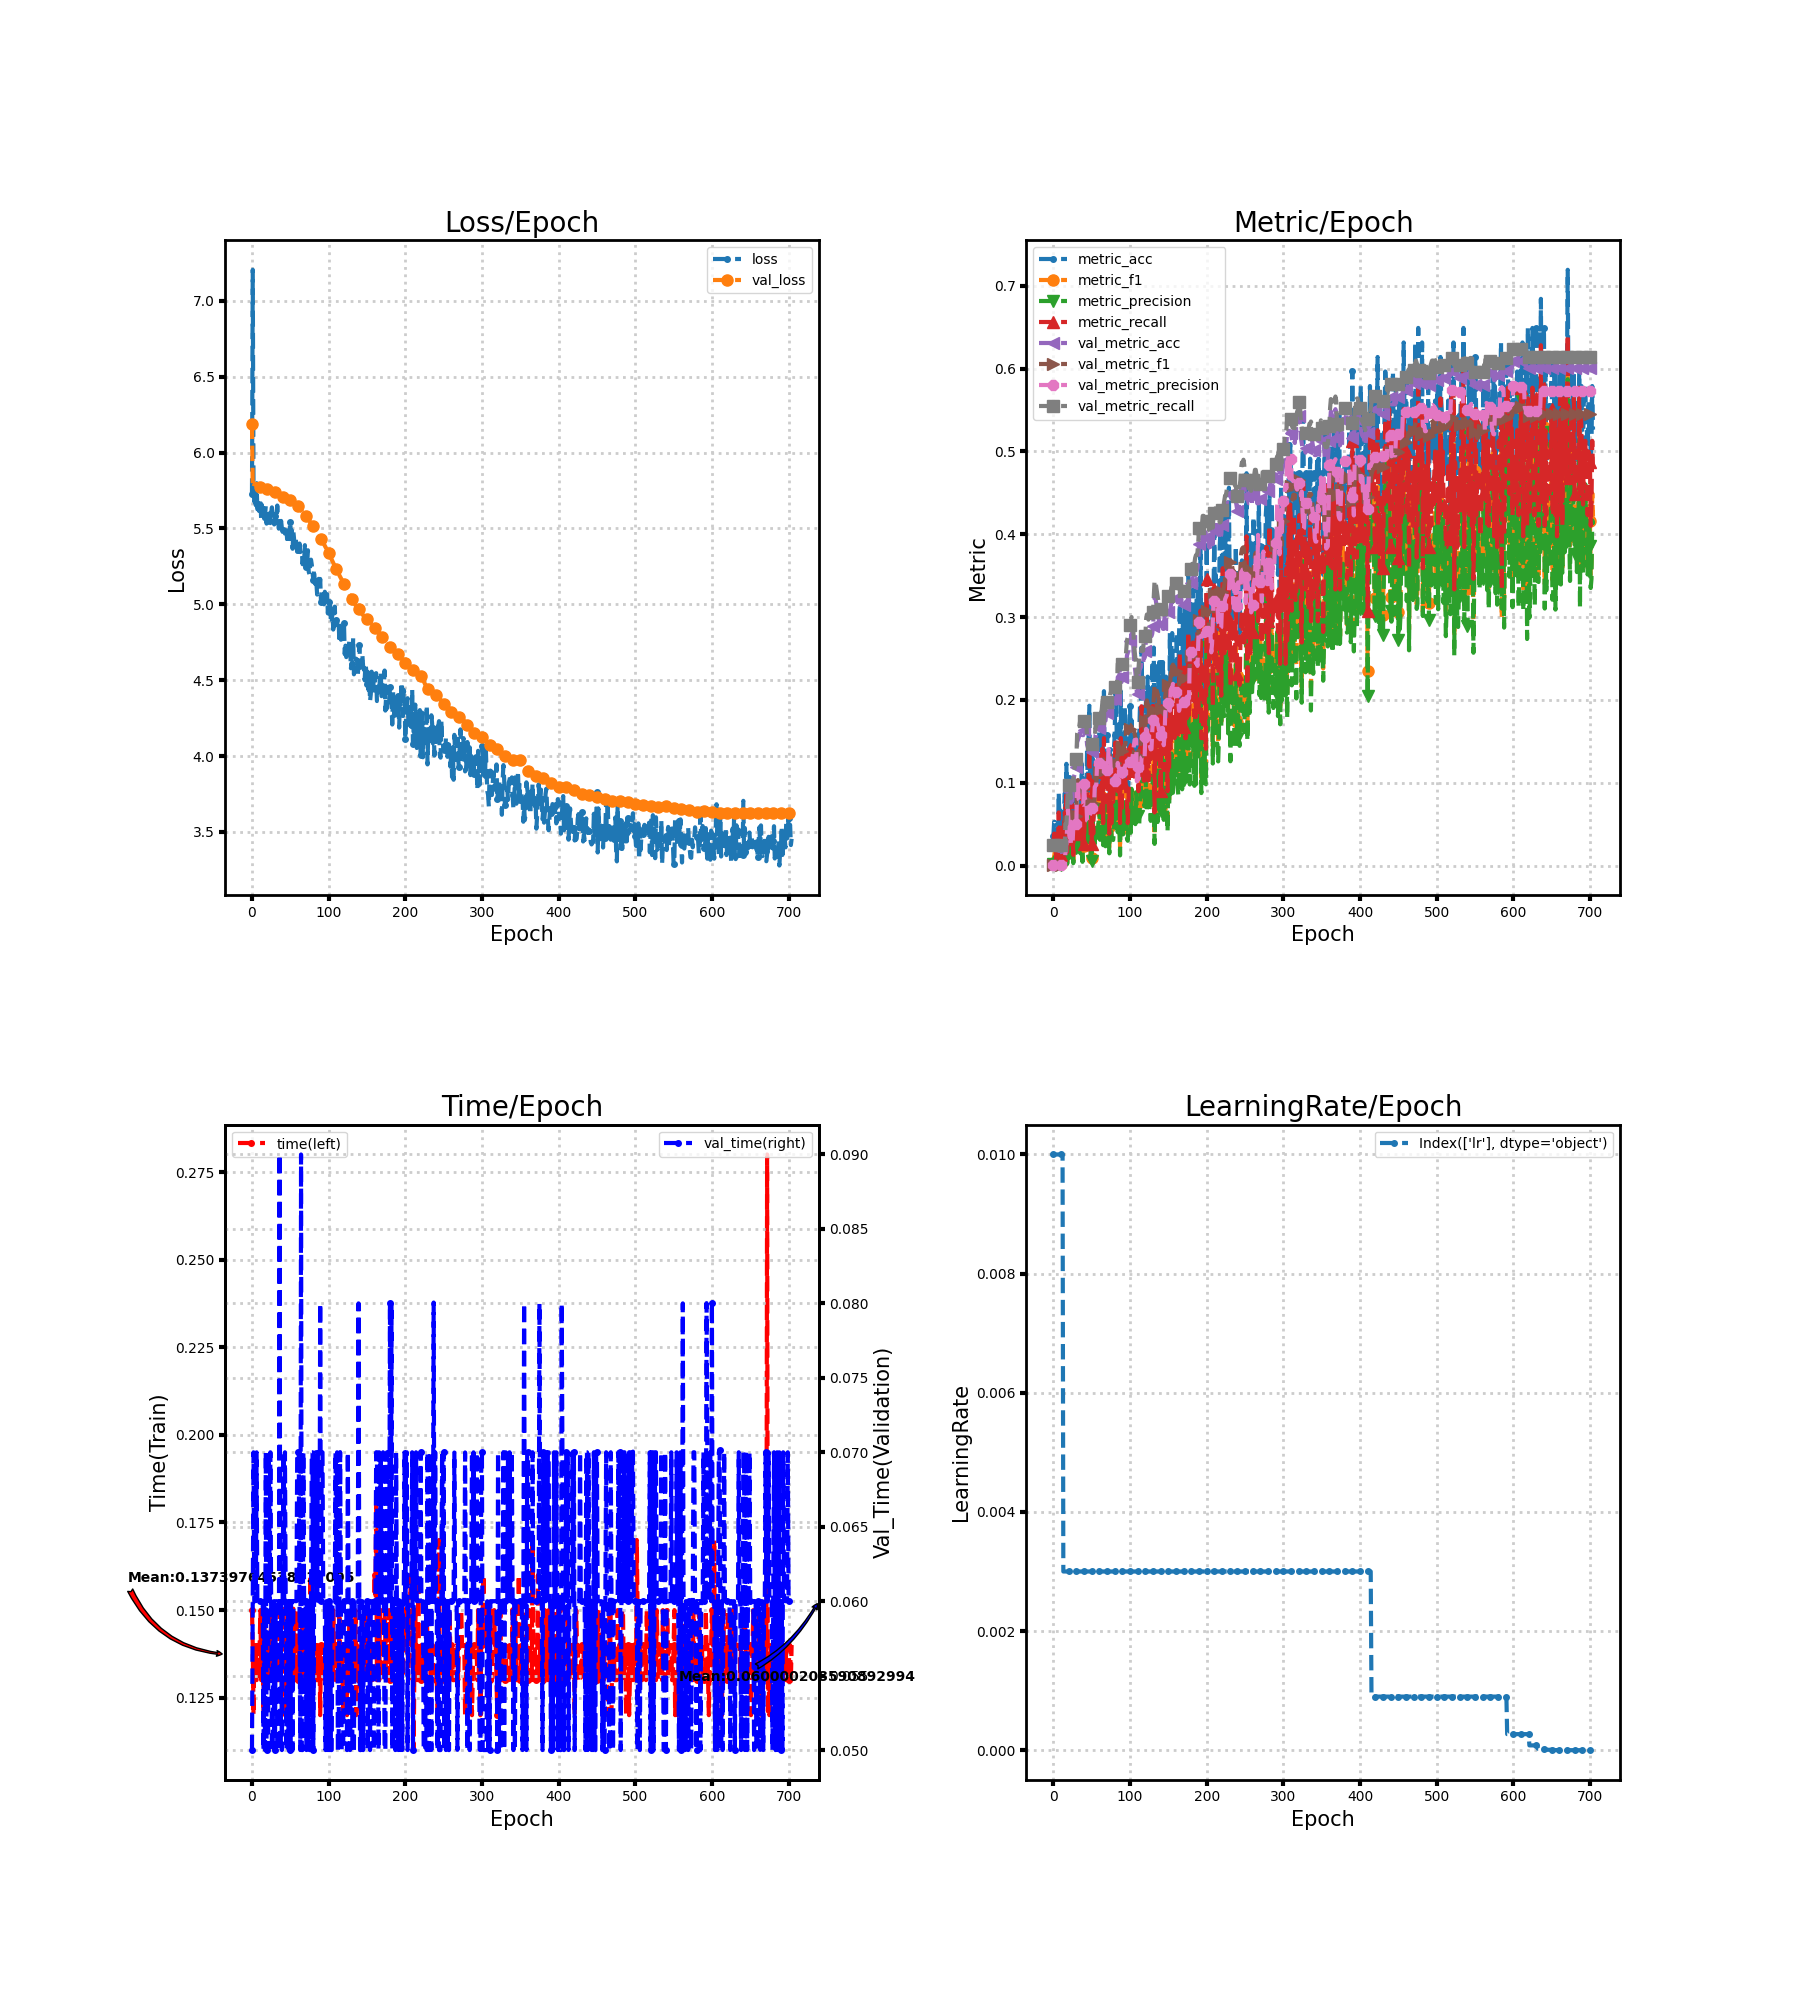

The table this chart was drawn from, first rows:
loss, metric_acc, metric_f1, metric_precision, metric_recall, time, lr, val_loss, val_metric_acc, val_metric_f1, val_metric_precision, val_metric_recall, val_time
5.729, 0.03509, 0.00293, 0.001554, 0.02564, 0.15, 0.01, 6.191, 0.02332, 0.00114, 0.0005831, 0.025, 0.05
7.204, 0.05263, 0.0111, 0.00668, 0.03846, 0.14, 0.01, 5.768, 0.02332, 0.00114, 0.0005831, 0.025, 0.06
5.764, 0.05263, 0.01638, 0.0105, 0.03846, 0.12, 0.01, 5.77, 0.02332, 0.00114, 0.0005831, 0.025, 0.07
5.677, 0.03509, 0.003799, 0.002051, 0.02564, 0.14, 0.01, 5.787, 0.02332, 0.00114, 0.0005831, 0.025, 0.06
5.728, 0.0, 0.0, 0.0, 0.0, 0.13, 0.01, 5.794, 0.02332, 0.00114, 0.0005831, 0.025, 0.06
5.653, 0.01754, 0.002331, 0.001282, 0.01282, 0.14, 0.01, 5.794, 0.02332, 0.00119, 0.0006098, 0.025, 0.06
5.798, 0.03509, 0.02735, 0.03419, 0.02564, 0.13, 0.01, 5.785, 0.02332, 0.00114, 0.0005831, 0.025, 0.07
5.627, 0.08772, 0.0317, 0.02454, 0.0641, 0.14, 0.01, 5.778, 0.02332, 0.002632, 0.001389, 0.025, 0.06
5.663, 0.05263, 0.01915, 0.01394, 0.03846, 0.13, 0.01, 5.773, 0.02332, 0.00114, 0.0005831, 0.025, 0.06
5.616, 0.07018, 0.01926, 0.01201, 0.05128, 0.13, 0.01, 5.772, 0.02332, 0.00114, 0.0005831, 0.025, 0.06
5.655, 0.01754, 0.001768, 0.0009497, 0.01282, 0.14, 0.01, 5.77, 0.02332, 0.001194, 0.0006116, 0.025, 0.06
5.697, 0.0, 0.0, 0.0, 0.0, 0.15, 0.01, 5.768, 0.01749, 0.001629, 0.0008534, 0.01875, 0.06
5.554, 0.05263, 0.02493, 0.02076, 0.03846, 0.13, 0.01, 5.768, 0.01166, 0.0007491, 0.0003861, 0.0125, 0.05999
5.651, 0.01754, 0.004274, 0.002564, 0.01282, 0.13, 0.003, 5.767, 0.02041, 0.001186, 0.0006098, 0.02187, 0.06
5.597, 0.07018, 0.02137, 0.01506, 0.05128, 0.14, 0.003, 5.766, 0.02332, 0.001282, 0.0006579, 0.025, 0.06
5.6, 0.08772, 0.04034, 0.04202, 0.0641, 0.12, 0.003, 5.764, 0.02332, 0.001254, 0.0006431, 0.025, 0.05
5.564, 0.01754, 0.01026, 0.008547, 0.01282, 0.15, 0.003, 5.763, 0.04665, 0.0262, 0.02562, 0.05, 0.06
5.584, 0.1228, 0.05448, 0.04387, 0.08974, 0.14, 0.003, 5.762, 0.04665, 0.02619, 0.02561, 0.05, 0.05
5.649, 0.01754, 0.003205, 0.001832, 0.01282, 0.13, 0.003, 5.76, 0.06122, 0.04407, 0.04645, 0.06563, 0.07
5.532, 0.08772, 0.03983, 0.04072, 0.0641, 0.14, 0.003, 5.759, 0.08746, 0.06767, 0.06731, 0.09375, 0.05
5.548, 0.1053, 0.03931, 0.02985, 0.07692, 0.13, 0.003, 5.758, 0.09038, 0.05265, 0.04834, 0.09688, 0.05
5.546, 0.05263, 0.01538, 0.009615, 0.03846, 0.14, 0.003, 5.757, 0.08746, 0.04306, 0.03434, 0.09375, 0.05
5.592, 0.05263, 0.02821, 0.02457, 0.03846, 0.13, 0.003, 5.757, 0.08455, 0.04361, 0.03562, 0.09062, 0.07
5.6, 0.03509, 0.01282, 0.009972, 0.02564, 0.14, 0.003, 5.756, 0.0758, 0.03413, 0.02693, 0.08125, 0.06
5.535, 0.08772, 0.04331, 0.03761, 0.0641, 0.14, 0.003, 5.754, 0.07872, 0.03507, 0.02728, 0.08438, 0.07
5.604, 0.05263, 0.02991, 0.03419, 0.03846, 0.15, 0.003, 5.753, 0.07872, 0.03391, 0.02554, 0.08438, 0.06
5.639, 0.01754, 0.004662, 0.002849, 0.01282, 0.13, 0.003, 5.751, 0.09913, 0.04851, 0.04682, 0.1062, 0.05
5.591, 0.08772, 0.03083, 0.02137, 0.0641, 0.13, 0.003, 5.749, 0.1079, 0.05612, 0.04826, 0.1156, 0.05
5.595, 0.07018, 0.02603, 0.01862, 0.05128, 0.14, 0.003, 5.747, 0.1108, 0.05841, 0.04925, 0.1187, 0.06
5.526, 0.07018, 0.0381, 0.04129, 0.05128, 0.15, 0.003, 5.744, 0.1195, 0.06067, 0.05047, 0.1281, 0.05
5.585, 0.05263, 0.02584, 0.02161, 0.03846, 0.14, 0.003, 5.741, 0.1195, 0.06031, 0.05028, 0.1281, 0.05
5.553, 0.07018, 0.03675, 0.03098, 0.05128, 0.14, 0.003, 5.739, 0.1487, 0.1011, 0.1029, 0.1594, 0.06
5.556, 0.07018, 0.03333, 0.02778, 0.05128, 0.14, 0.003, 5.735, 0.1516, 0.1033, 0.09924, 0.1625, 0.06
5.651, 0.05263, 0.01852, 0.01264, 0.03846, 0.13, 0.003, 5.731, 0.1545, 0.09307, 0.07992, 0.1656, 0.05
5.558, 0.07018, 0.02137, 0.01355, 0.05128, 0.13, 0.003, 5.727, 0.1574, 0.09178, 0.07858, 0.1688, 0.05
5.499, 0.1053, 0.05732, 0.05219, 0.07692, 0.13, 0.003, 5.724, 0.1633, 0.09172, 0.07826, 0.175, 0.05
5.538, 0.07018, 0.04579, 0.05, 0.05128, 0.15, 0.003, 5.721, 0.1603, 0.08876, 0.07585, 0.1719, 0.09
5.512, 0.1228, 0.05726, 0.04679, 0.08974, 0.13, 0.003, 5.718, 0.1603, 0.08764, 0.07471, 0.1719, 0.05
5.55, 0.03509, 0.007608, 0.004468, 0.02564, 0.13, 0.003, 5.715, 0.1574, 0.08544, 0.074, 0.1688, 0.06
5.502, 0.1053, 0.04689, 0.03761, 0.07692, 0.15, 0.003, 5.712, 0.1574, 0.08485, 0.07332, 0.1688, 0.05
5.487, 0.03509, 0.0235, 0.02991, 0.02564, 0.15, 0.003, 5.709, 0.1633, 0.09537, 0.09868, 0.175, 0.06
5.465, 0.08772, 0.04509, 0.03816, 0.0641, 0.14, 0.003, 5.707, 0.1662, 0.0943, 0.08134, 0.1781, 0.07
5.475, 0.08772, 0.04921, 0.04145, 0.0641, 0.13, 0.003, 5.704, 0.1633, 0.09235, 0.07883, 0.175, 0.06
5.451, 0.08772, 0.03632, 0.02808, 0.0641, 0.12, 0.003, 5.702, 0.1574, 0.08935, 0.07899, 0.1688, 0.07
5.471, 0.1404, 0.06634, 0.06288, 0.1026, 0.13, 0.003, 5.7, 0.1458, 0.06897, 0.05423, 0.1562, 0.06
5.487, 0.08772, 0.03602, 0.02825, 0.0641, 0.12, 0.003, 5.698, 0.1429, 0.06766, 0.05351, 0.1531, 0.05
5.419, 0.1579, 0.06565, 0.05303, 0.1154, 0.15, 0.003, 5.696, 0.1399, 0.06826, 0.05472, 0.15, 0.06
5.398, 0.193, 0.08957, 0.07432, 0.141, 0.15, 0.003, 5.694, 0.1399, 0.07113, 0.05805, 0.15, 0.05999
5.476, 0.08772, 0.03995, 0.03448, 0.0641, 0.13, 0.003, 5.692, 0.137, 0.07271, 0.06198, 0.1469, 0.05
5.486, 0.03509, 0.01036, 0.006605, 0.02564, 0.14, 0.003, 5.689, 0.137, 0.07681, 0.07058, 0.1469, 0.06
5.54, 0.03509, 0.008547, 0.005128, 0.02564, 0.15, 0.003, 5.686, 0.137, 0.07572, 0.06973, 0.1469, 0.05
5.407, 0.1404, 0.07631, 0.06624, 0.1026, 0.13, 0.003, 5.683, 0.1399, 0.07573, 0.06961, 0.15, 0.06
5.489, 0.05263, 0.0235, 0.01709, 0.03846, 0.14, 0.003, 5.679, 0.137, 0.07323, 0.06961, 0.1469, 0.06
5.366, 0.1228, 0.04478, 0.0428, 0.08974, 0.15, 0.003, 5.676, 0.137, 0.0734, 0.06976, 0.1469, 0.05
5.48, 0.08772, 0.0336, 0.02614, 0.0641, 0.1504, 0.003, 5.672, 0.1429, 0.08357, 0.0949, 0.1531, 0.06
5.425, 0.08772, 0.0419, 0.04558, 0.0641, 0.13, 0.003, 5.668, 0.1574, 0.09809, 0.09629, 0.1688, 0.06
5.388, 0.08772, 0.04241, 0.03643, 0.0641, 0.13, 0.003, 5.664, 0.1574, 0.09877, 0.09718, 0.1688, 0.06
5.436, 0.08772, 0.03629, 0.02934, 0.0641, 0.14, 0.003, 5.66, 0.1662, 0.1093, 0.1237, 0.1781, 0.06
5.387, 0.08772, 0.04188, 0.03205, 0.0641, 0.15, 0.003, 5.655, 0.1662, 0.1106, 0.1246, 0.1781, 0.06
5.346, 0.1053, 0.05356, 0.05388, 0.07692, 0.14, 0.003, 5.65, 0.1662, 0.111, 0.1249, 0.1781, 0.07
... 645 more rows
